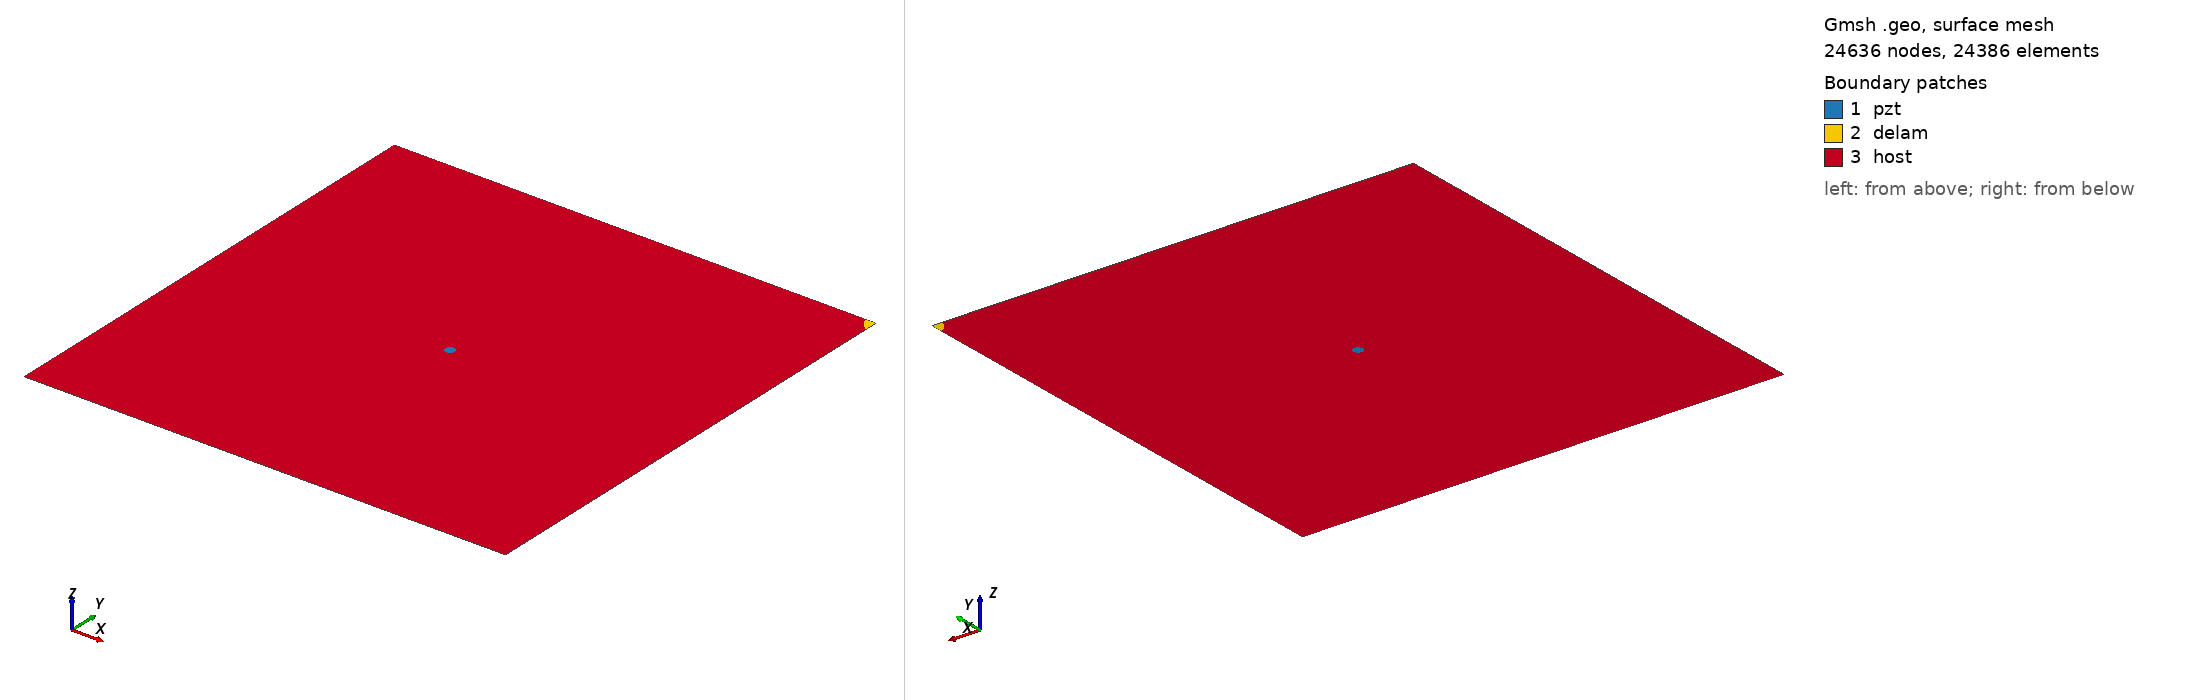

Gmsh geometry script, surface-meshed: 24636 nodes, 24386 surface elements. Boundary patches (legend numbers): 1 pzt, 2 delam, 3 host. Left view from above one corner, right view from below the opposite corner. Legend entries are the model's physical surfaces. The drawing asked Gmsh for element sizes between 1% and 20% of the model's largest extent; the script's own settings can give other sizes.

=== delam1_position_no_100_a_15mm_b_10mm_angle_120.geo (drawn) ===
SetFactory("OpenCASCADE");
L=0.500000; 
W=0.500000; 
a=0.015000; 
b=0.010000; 
x=0.500000; 
y=0.500000; 
alpha=0.666667 *Pi; 
r=0.005000; 
xpzt=0.250000; 
ypzt=0.250000; 
//+
Point(1) = {0, 0, 0, 1.0};
//+
Point(2) = {L, 0, 0, 1.0};
//+
Point(3) = {L, W, 0, 1.0};
//+
Point(4) = {0, W, 0, 1.0};
//+
Line(1) = {1, 2};
//+
Line(2) = {2, 3};
//+
Line(3) = {3, 4};
//+
Line(4) = {4, 1};
//+
Circle(5) = {xpzt, ypzt, -0, r, 0, 2*Pi};
//+
Ellipse(6) = {x, y, -0, a, b, 0, 2*Pi};
//+
Rotate {{0, 0, 1}, {x, y, 0}, alpha} {
  Curve{6}; 
}
//+
BooleanDifference{ Curve{6}; Delete; }{ Curve{2};Curve{3};}
//+
Delete {
  Curve{6}; 
}
//+
Delete {
  Curve{8}; 
}
//+
Delete {
  Curve{2}; 
}
//+
Delete {
  Curve{3}; 
}
//+
Line(9) = {2, 8};
//+
Line(10) = {8, 3};
//+
Line(11) = {3, 7};
//+
Line(12) = {7, 4};
//+
Curve Loop(1) = {5};
//+
Plane Surface(1) = {1};
//+
Curve Loop(2) = {10,11, 7};
//+
Plane Surface(2) = {2};
//+
Curve Loop(3) = {9, 7, 12,4,1};
//+
Curve Loop(4) = {5};
//+
Plane Surface(3) = {3, 4};
//+
Point(9) = {xpzt, ypzt, 0, 1.0};
//+
Point{9} In Surface {1};// mesh node at centre of pzt
//+
Physical Surface("pzt") = {1};
//+
Physical Surface("delam") = {2};
//+
Physical Surface("host") = {3};

Mesh.Algorithm = 6; // Frontal
Mesh.CharacteristicLengthFactor = 0.080000;
Mesh.CharacteristicLengthMin = 0.001000;
Mesh.CharacteristicLengthMax = 0.200000;
Mesh.RecombineAll = 1; // Apply recombination algorithm
Mesh.SubdivisionAlgorithm = 1; // 1: all quadrangles
Mesh.Smoothing = 1;
